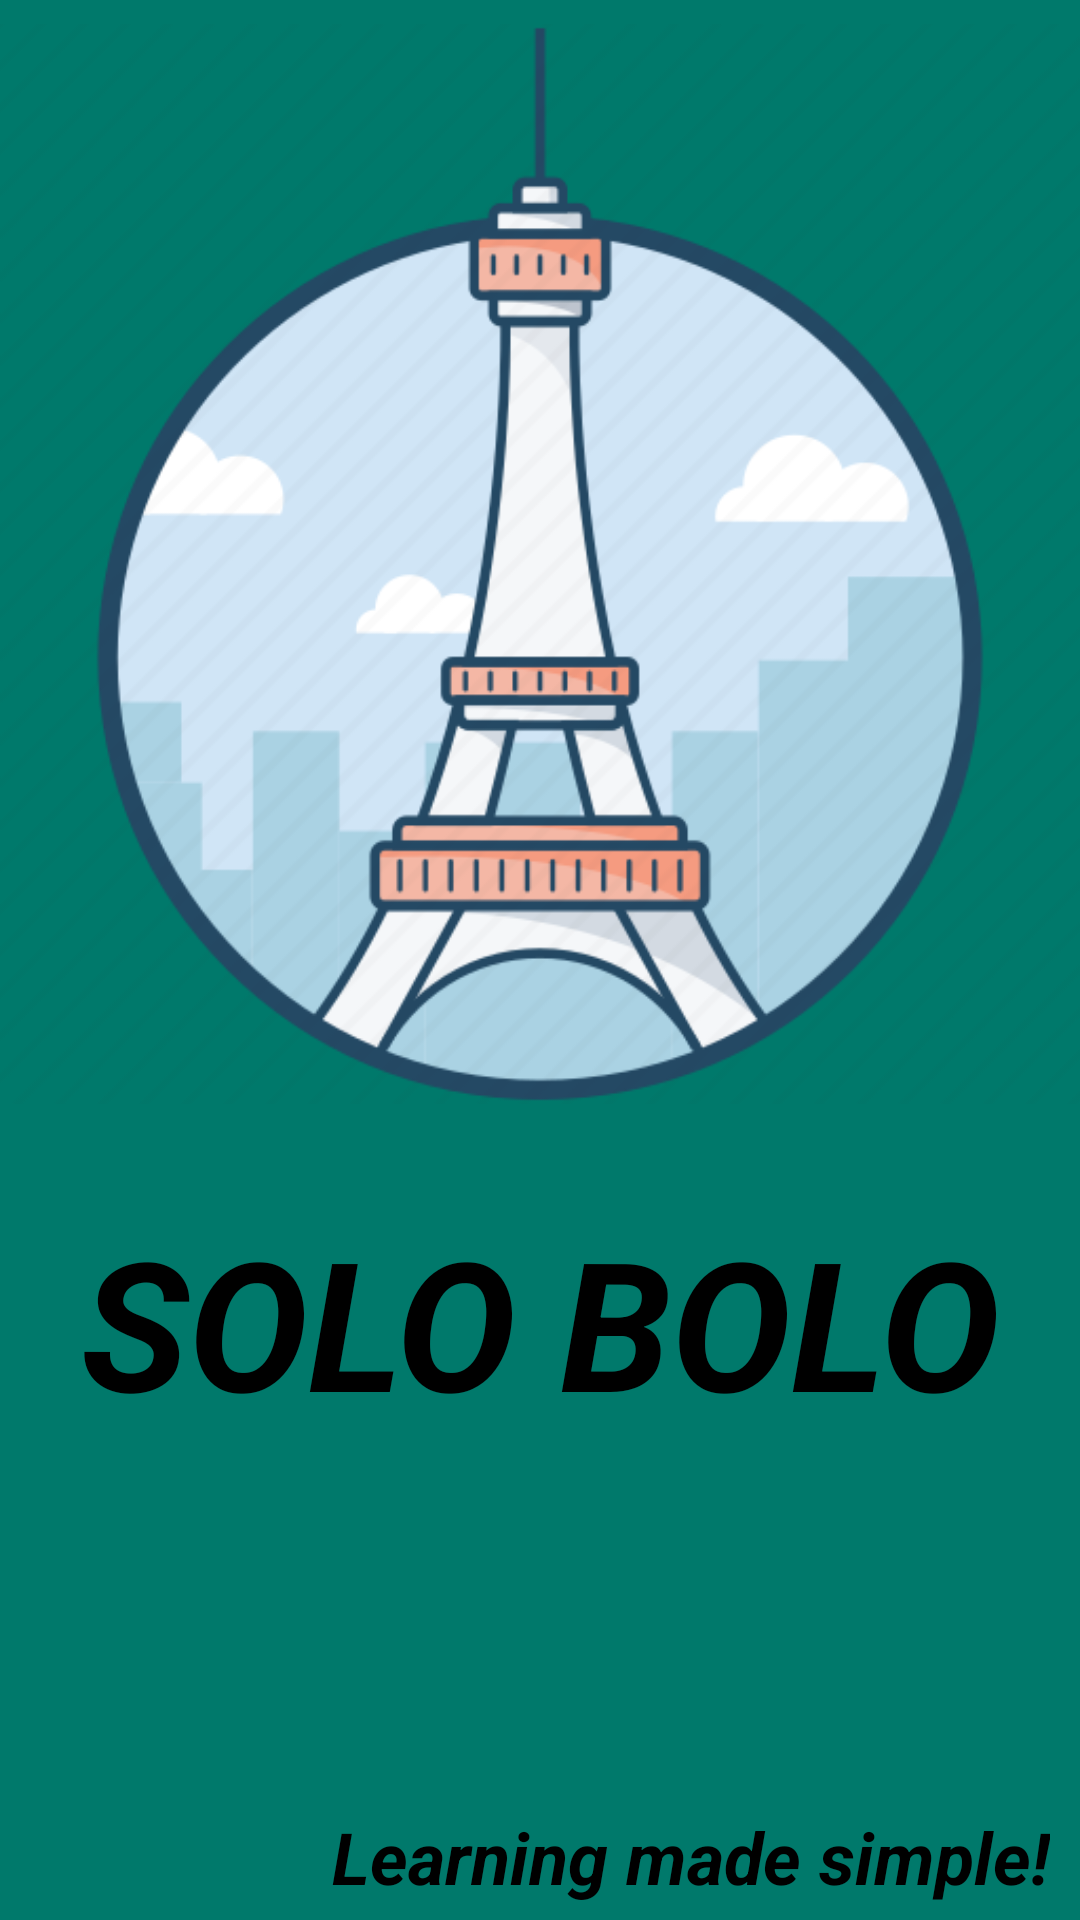

Reconstruct the res/layout file that produces this screen, plus the resources it refers to.
<!-- AndroidManifest.xml: activity theme Theme.AppCompat.NoActionBar -->
<!-- res/layout/activity_splash_screen.xml -->
<?xml version="1.0" encoding="utf-8"?>
<LinearLayout xmlns:android="http://schemas.android.com/apk/res/android"
    xmlns:app="http://schemas.android.com/apk/res-auto"
    xmlns:tools="http://schemas.android.com/tools"
    android:layout_width="match_parent"
    android:layout_height="match_parent"
    android:background="#00796B"
    android:orientation="vertical"
    tools:context=".SplashScreenActivity">

    <LinearLayout
        android:layout_width="match_parent"
        android:layout_height="wrap_content"
        android:layout_weight="2"
        android:orientation="vertical">

        <ImageView
            android:id="@+id/splash_screen_logo"
            android:layout_width="match_parent"
            android:layout_height="wrap_content"
            android:layout_margin="0dp"
            android:layout_weight="1"
            android:adjustViewBounds="true"
            android:gravity="center"
            android:padding="0dp"
            android:scaleType="fitCenter"
            android:src="@drawable/eiffel_tower" />

        <TextView
            android:id="@+id/splash_screen_app_name"
            android:layout_width="match_parent"
            android:layout_height="wrap_content"
            android:layout_margin="0dp"
            android:layout_weight="3"
            android:fontFamily="sans-serif"
            android:gravity="center"
            android:padding="0dp"
            android:text="@string/app_name"
            android:textColor="@color/black"
            android:textSize="60sp"
            android:textStyle="bold|italic" />
    </LinearLayout>

    <TextView
        android:id="@+id/splash_screen_app_description"
        android:layout_width="match_parent"
        android:layout_height="wrap_content"
        android:layout_weight="3"
        android:layout_marginRight="10dp"
        android:layout_marginBottom="5dp"
        android:fontFamily="sans-serif"
        android:gravity="bottom|right"
        android:text="@string/app_description"
        android:textColor="@color/black"
        android:textSize="24sp"
        android:textStyle="bold|italic" />

</LinearLayout>
<!-- resources referenced by this layout -->
<resources>
  <color name="black">#FF000000</color>
  <!-- drawable eiffel_tower: png bitmap (drawable, 59831 bytes) -->
  <string name="app_description">Learning made simple!</string>
  <string name="app_name">SOLO BOLO</string>
</resources>
